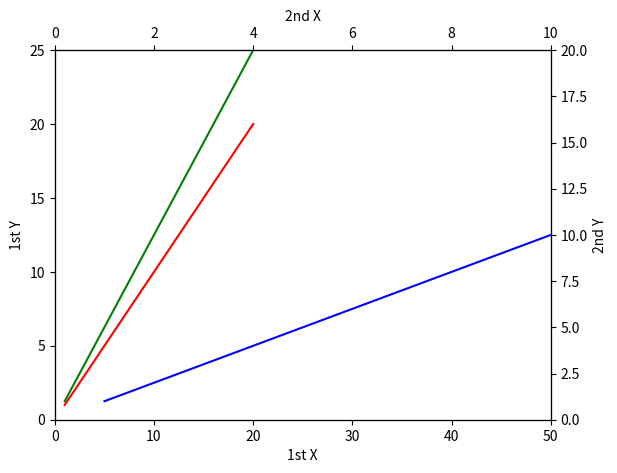

Write Python code to recreate this figure.
import matplotlib.pyplot as plt
x = range(1,21)
plt.xlabel('1st X')
plt.ylabel('1st Y')
plt.plot(x,x,'r') # against 1st x, 1st y
plt.axis([0,50,0,25])
plt.twinx()
plt.ylabel('2nd Y')
plt.plot(x,x,'g') # against 1st x, 2nd y
plt.axis([0,50,0,20])
plt.twiny()
plt.xlabel('2nd X')
plt.plot(x,x,'b') # against 2nd x, 2nd y
plt.axis([0,10,0,20])
plt.show()
